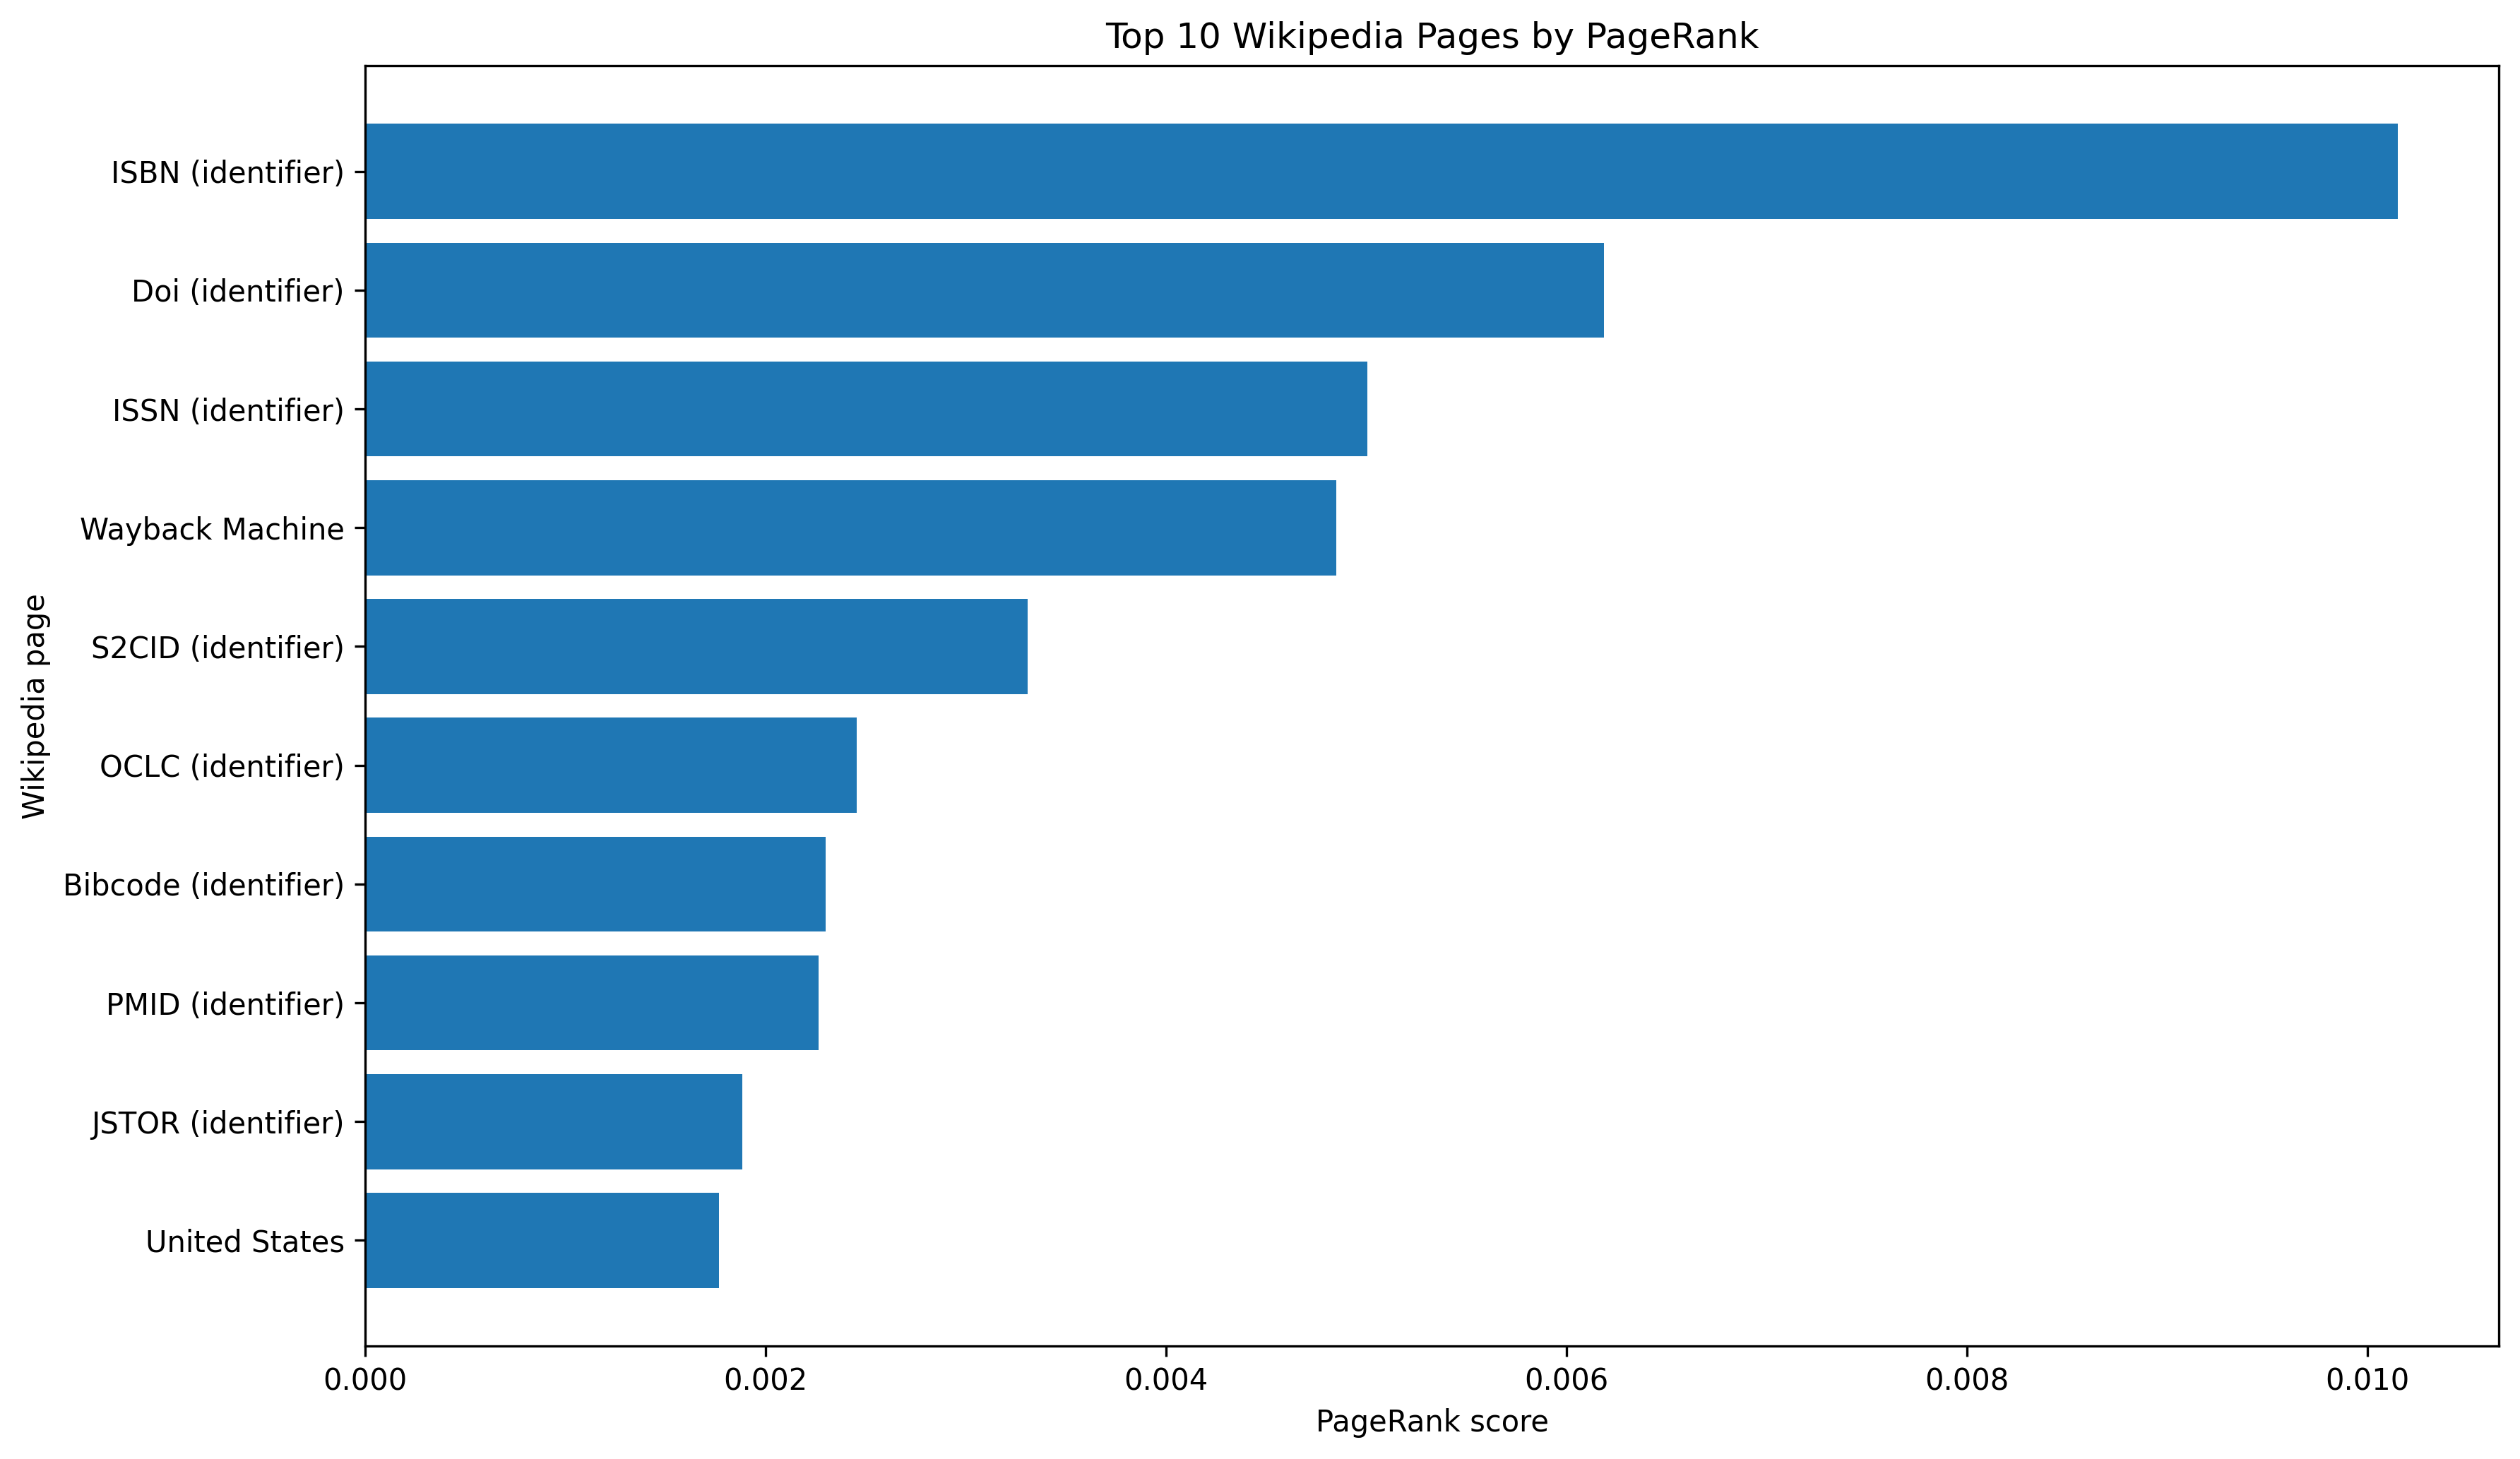

The table this chart was drawn from, first rows:
title, pagerank_rank, pagerank_score
ISBN (identifier), 1, 0.01015
Doi (identifier), 2, 0.006186
ISSN (identifier), 3, 0.005008
Wayback Machine, 4, 0.004851
S2CID (identifier), 5, 0.00331
OCLC (identifier), 6, 0.002455
Bibcode (identifier), 7, 0.002299
PMID (identifier), 8, 0.002266
JSTOR (identifier), 9, 0.001883
United States, 10, 0.001768
